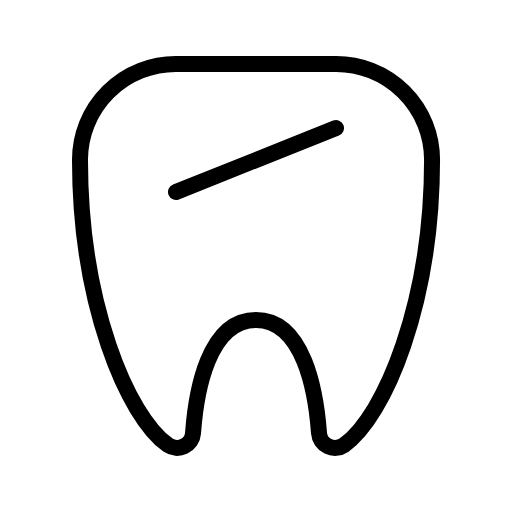
t = 0.00 s
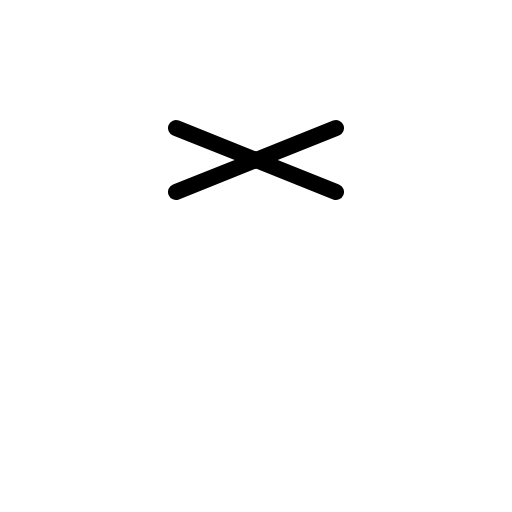
t = 0.60 s
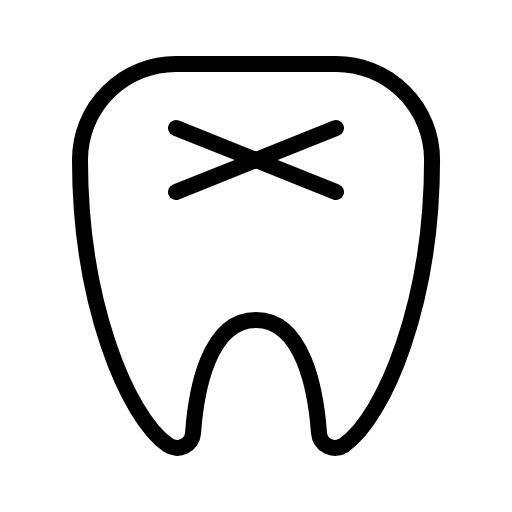
t = 0.98 s
t = 1.35 s: frame unchanged from t = 0.98 s, image omitted
t = 1.73 s: frame unchanged from t = 0.98 s, image omitted

The animated SVG that drew these frames (rendered in a browser with its animation timeline set to each time). Animation: 1 CSS @keyframes rule; one cycle of 2.10 s, repeats indefinitely.

<svg xmlns="http://www.w3.org/2000/svg" viewBox="0 0 256 256">
  <style>
    .draw-line {
      stroke-dasharray: 2000;
      stroke-dashoffset: 0;
    }
    svg:hover .draw-line {
      animation: phosphor-draw-in 1.5s ease-in-out infinite alternate;
    }
    @keyframes phosphor-draw-in {
      0%   { stroke-dashoffset: 2000; }
      100% { stroke-dashoffset: 0; }
    }
  </style><rect width="256" height="256" fill="none"/><line x1="88" y1="64" x2="168" y2="96" fill="none" stroke="currentColor" stroke-linecap="round" stroke-linejoin="round" stroke-width="8" class="draw-line" pathLength="1" style="animation-delay: 0s"/><line x1="168" y1="64" x2="88" y2="96" fill="none" stroke="currentColor" stroke-linecap="round" stroke-linejoin="round" stroke-width="8" class="draw-line" pathLength="1" style="animation-delay: 0.3s"/><path d="M40,79.76C39.93,151.18,63.48,208,84,222.54a8,8,0,0,0,12.52-6C98,196.31,104,160,128,160s30,36.31,31.51,56.53a8,8,0,0,0,12.52,6c20.49-14.55,44-71.36,44-142.78A47.94,47.94,0,0,0,168,32H88A47.94,47.94,0,0,0,40,79.76Z" fill="none" stroke="currentColor" stroke-linecap="round" stroke-linejoin="round" stroke-width="8" class="draw-line" pathLength="1" style="animation-delay: 0.6s"/></svg>
